Labelled photos from "CLAHE", an image-classification folder in semooww/Cheetah. The possible labels are: normal, cataract, glaucoma, retina disease.

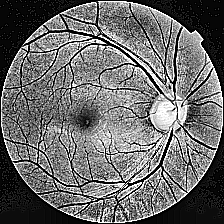
Label: glaucoma

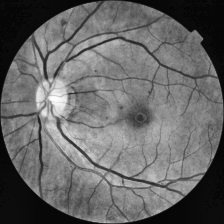
Label: retina disease

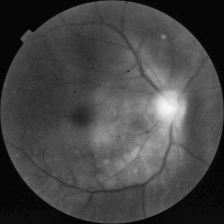
Label: cataract

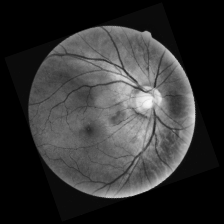
Label: normal

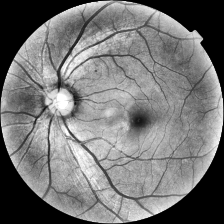
Label: normal

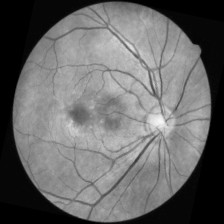
Label: retina disease
